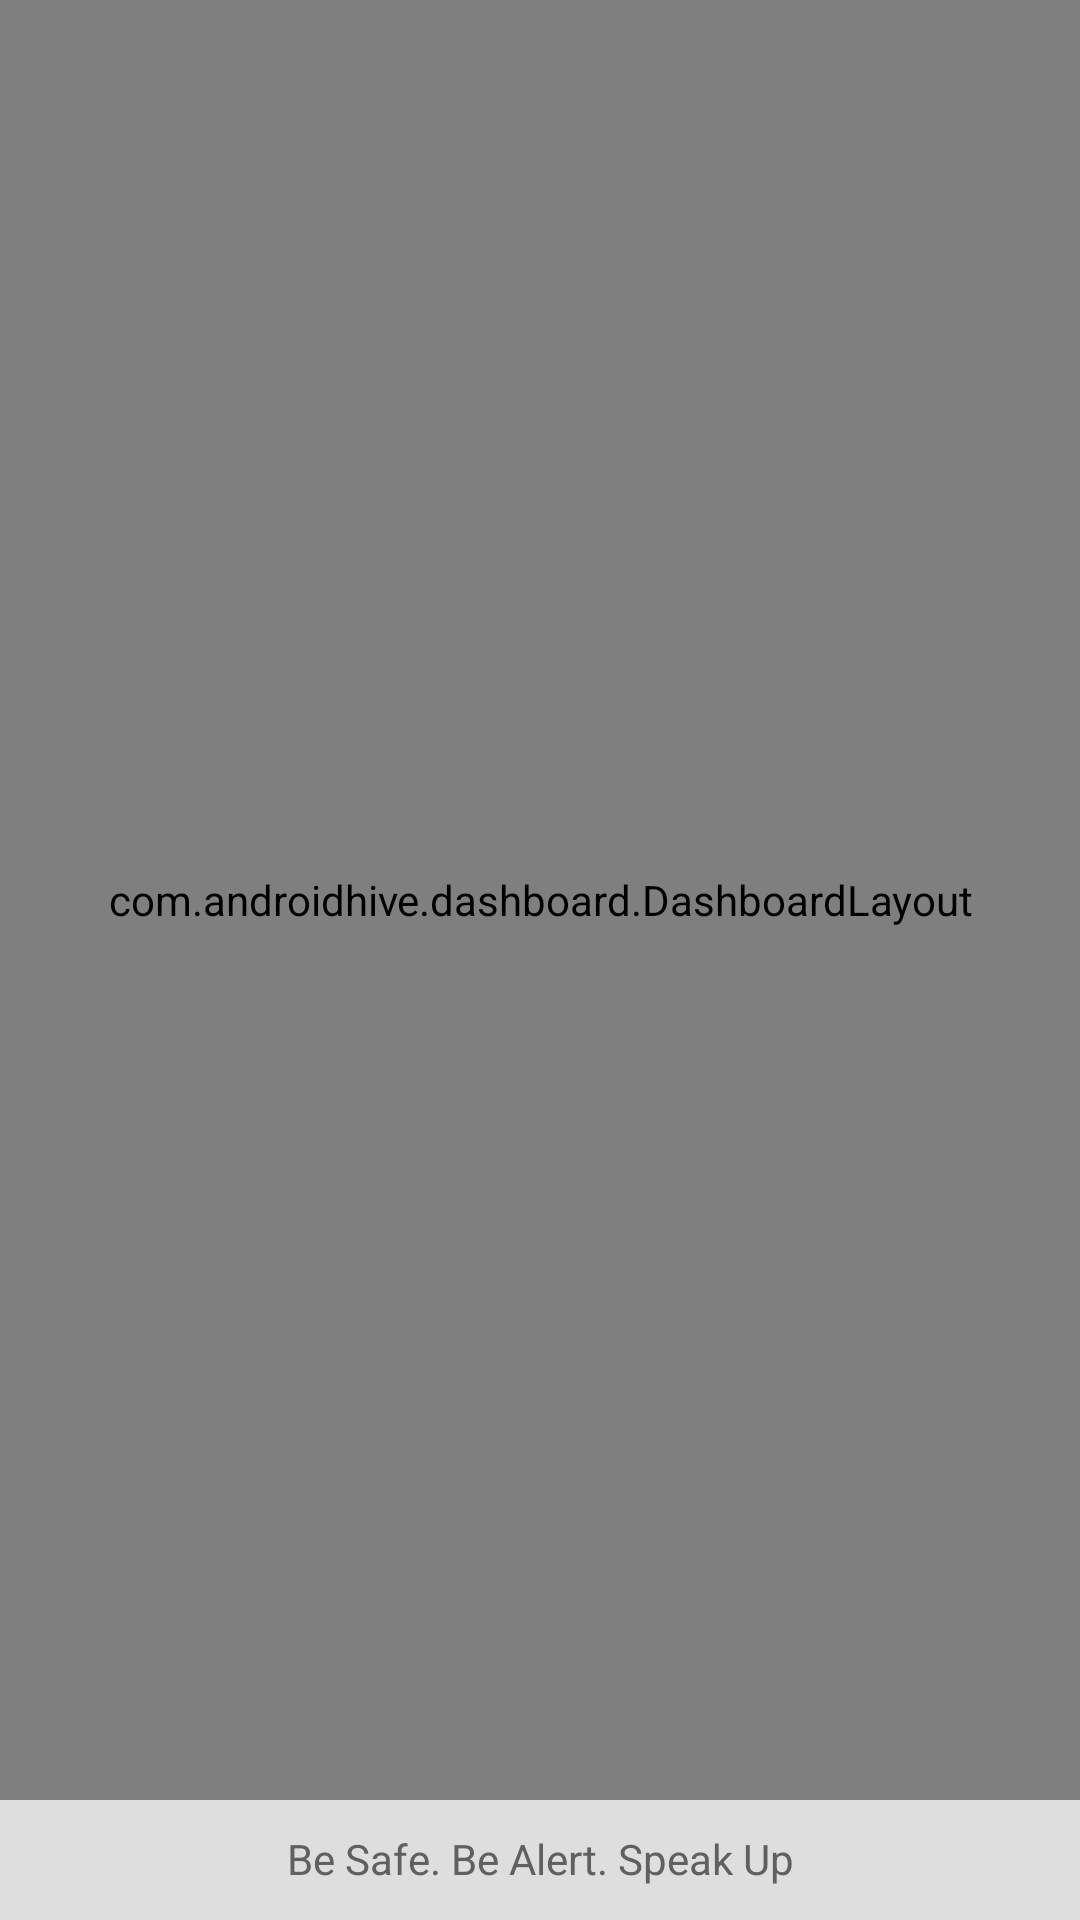

Write the Android layout XML for this screen, with the resource values it uses.
<!-- AndroidManifest.xml: fallback theme Theme.MaterialComponents.DayNight.NoActionBar -->
<!-- res/layout/dashboard_layout.xml -->
<LinearLayout xmlns:android="http://schemas.android.com/apk/res/android"
    android:id="@+id/home_root"
    android:orientation="vertical"
    android:layout_width="fill_parent"
    android:layout_height="fill_parent">
    	
    	
    		
		<include layout="@layout/fragment_layout"/>	
		
		
		<include layout="@layout/footer_layout"/>
    	    
</LinearLayout>
<!-- res/layout/fragment_layout.xml (included above) -->
<com.androidhive.dashboard.DashboardLayout
    xmlns:android="http://schemas.android.com/apk/res/android"
    android:layout_width="fill_parent"
    android:layout_height="fill_parent"
    android:layout_weight="1"
    android:background="#CC0000" >
	
    <Button
        android:id="@+id/btn_news_feed"
         android:layout_width="22dp"
        android:layout_height="wrap_content"
        android:drawableTop="@drawable/call"
        android:text="News Feed" />
    
	
    <Button
        android:id="@+id/btn_friends"
         android:layout_width="22dp"
        android:layout_height="wrap_content"
        android:drawableTop="@drawable/email"
        android:text="Friends" />
    
	
    <Button
        android:id="@+id/btn_messages"
         android:layout_width="22dp"
        android:layout_height="wrap_content"
        android:drawableTop="@drawable/sms"
        android:text="Messages" />
	 
    
    <Button
        android:id="@+id/btn_places"
         android:layout_width="22dp"
        android:layout_height="wrap_content"
         android:drawableTop="@drawable/sos"
        android:text="Places" />

    

    <Button
        android:id="@+id/btn_events"
        android:layout_width="22dp"
        android:layout_height="wrap_content"
        android:drawableTop="@drawable/www"
        android:text="Events" 
        />

    
    <Button
        android:id="@+id/btn_photos"
         android:layout_width="22dp"
        android:layout_height="wrap_content"
        android:drawableTop="@drawable/call"
        android:text="Photos"
        android:visibility="invisible" />

</com.androidhive.dashboard.DashboardLayout>
<!-- res/layout/footer_layout.xml (included above) -->
<LinearLayout xmlns:android="http://schemas.android.com/apk/res/android"
    style="@style/FooterBar" >
	<TextView android:text="Be Safe. Be Alert. Speak Up"
	    	android:layout_width="fill_parent"
	    	android:layout_height="wrap_content"
	    	android:textColor="#606060"
	    	android:gravity="center"
	    	android:paddingTop="10dip"/>
</LinearLayout>
<!-- resources referenced by this layout -->
<resources>
  <!-- drawable call: jpg bitmap (drawable-hdpi, 5192 bytes) -->
  <!-- drawable email: jpg bitmap (drawable-hdpi, 5094 bytes) -->
  <!-- drawable sms: jpg bitmap (drawable-hdpi, 6815 bytes) -->
  <!-- drawable sos: jpg bitmap (drawable-hdpi, 8114 bytes) -->
  <!-- drawable www: jpg bitmap (drawable-hdpi, 6652 bytes) -->
  <style name="FooterBar">
          <item name="android:layout_width">fill_parent</item>
          <item name="android:layout_height">40dp</item>
          <item name="android:orientation">horizontal</item>
          <item name="android:background">#dedede</item>
      </style>
</resources>
